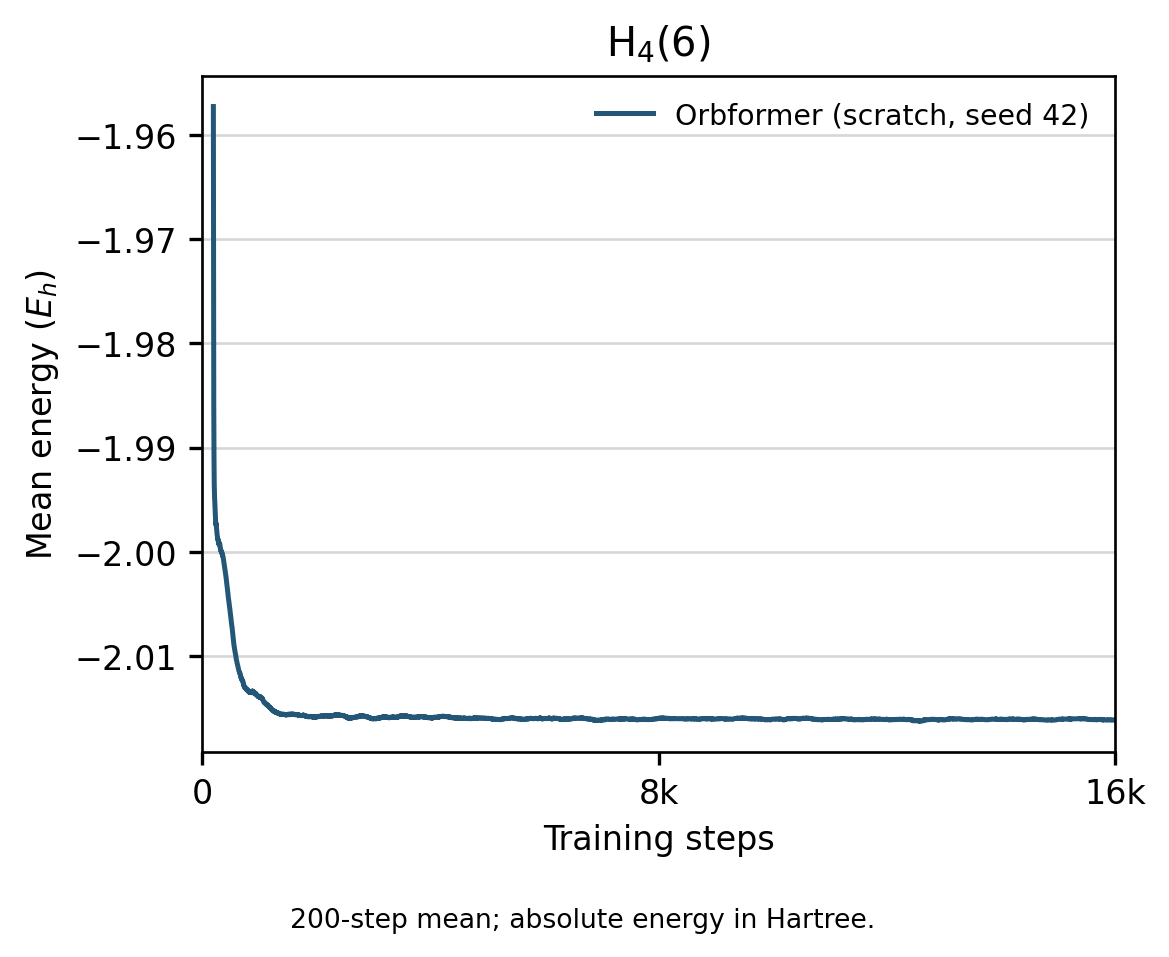

The table this chart was drawn from, first rows:
optimizer_updates, mean_training_energy_Ha, mean_energy_trailing_200_Ha
1, -0.9153, 
2, -0.926, 
3, -1.047, 
4, -1.167, 
5, -1.273, 
6, -1.452, 
7, -1.527, 
8, -1.57, 
9, -1.736, 
10, -1.797, 
11, -1.84, 
12, -1.801, 
13, -1.871, 
14, -1.927, 
15, -1.92, 
16, -1.929, 
17, -1.955, 
18, -1.976, 
19, -1.937, 
20, -1.947, 
21, -1.974, 
22, -1.997, 
23, -1.976, 
24, -1.965, 
25, -2, 
26, -1.982, 
27, -1.995, 
28, -1.949, 
29, -1.956, 
30, -1.971, 
31, -1.982, 
32, -1.938, 
33, -1.97, 
34, -1.987, 
35, -2, 
36, -1.959, 
37, -1.967, 
38, -1.978, 
39, -1.974, 
40, -1.973, 
41, -1.98, 
42, -1.998, 
43, -1.989, 
44, -2.01, 
45, -1.995, 
46, -1.979, 
47, -1.998, 
48, -2.014, 
49, -1.998, 
50, -1.983, 
51, -1.991, 
52, -1.997, 
53, -1.975, 
54, -1.976, 
55, -1.996, 
56, -1.991, 
57, -1.989, 
58, -1.985, 
59, -1.981, 
60, -1.99, 
... 15,940 more rows
